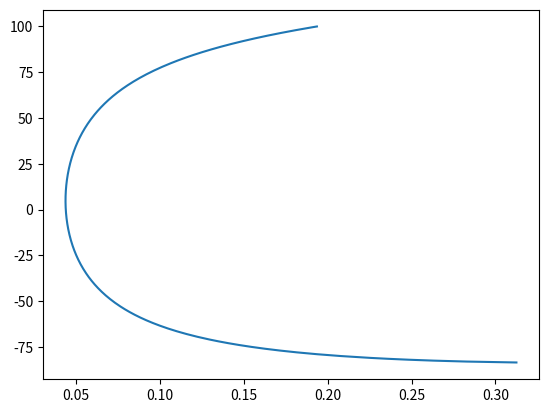

The matplotlib source for this figure:
import numpy as np 
import matplotlib.pyplot as plt

def T(d): #傳遞矩陣
    D = np.array([[1,d],[0,1]])
    return D

def M(f): #透鏡矩陣
    m = np.array([[1,0],[-(1/f),1]])
    return m

def main():
    h = np.linspace(-100, 100, 400)
    a = np.zeros(len(h))
    a = 100
    b = 100
    n = 1.5
    A = np.deg2rad(5)
    f_1 = 50
    f_2 = 30
    tmp = []

    for i in h:
        I = T(b).dot(M(f_2)).dot(T(a)).dot(M(f_1)).dot([i,0]) #追跡
        # print(I)
        q_1 = I[1] #取得入射角
        q_1p = np.arcsin((1/n)*np.sin(q_1))
        q_2 = A - q_1p
        q_2p = np.arcsin(n/1*np.sin(q_2))
        D = q_1 + q_2p - A #偏轉角
        tmp.append(D)
        
    plt.plot(tmp,h)
    plt.show()

if __name__=='__main__':
    main()

    